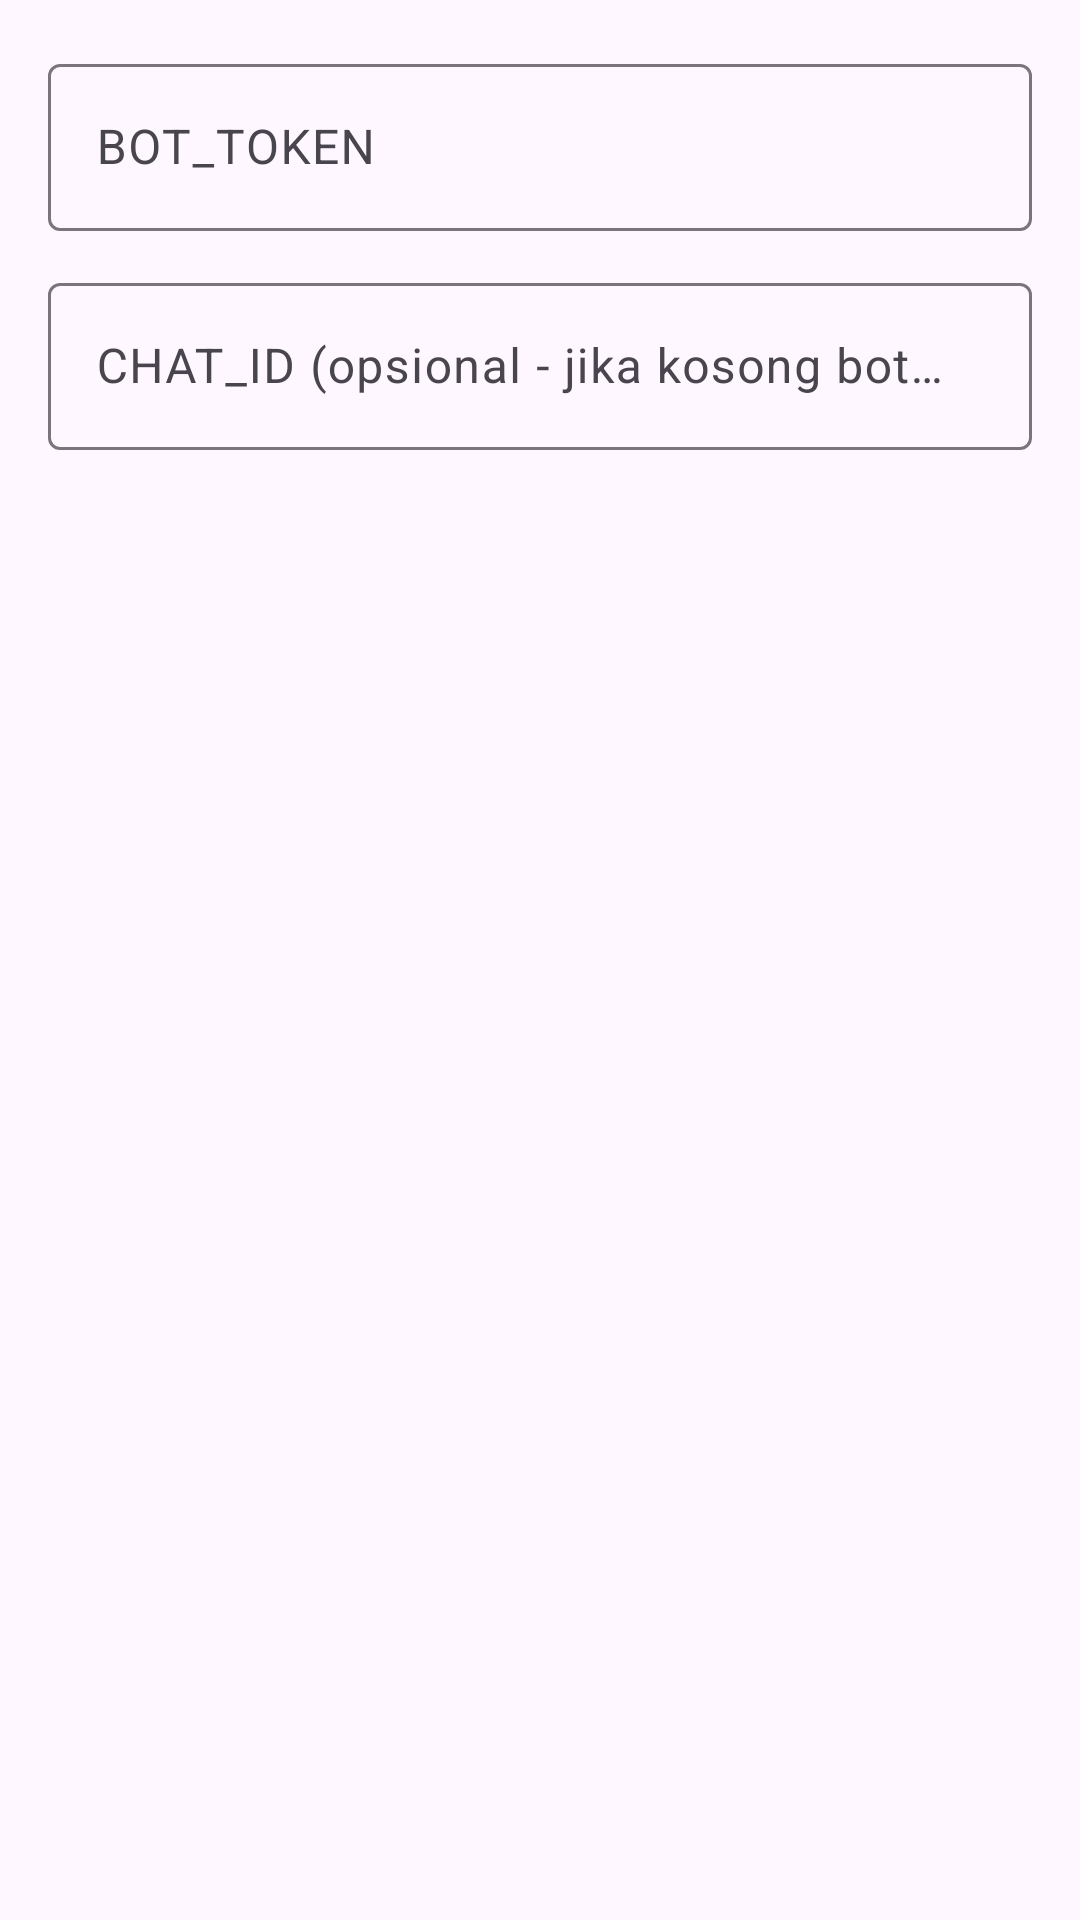

The Android layout XML behind this screen, and the referenced resources:
<!-- AndroidManifest.xml: application theme AppTheme -->
<!-- res/layout/dialog_settings.xml -->
<?xml version="1.0" encoding="utf-8"?>
<LinearLayout xmlns:android="http://schemas.android.com/apk/res/android"
  xmlns:app="http://schemas.android.com/apk/res-auto"
  android:layout_width="match_parent"
  android:layout_height="wrap_content"
  android:orientation="vertical"
  android:padding="16dp">

  <com.google.android.material.textfield.TextInputLayout
    style="@style/Widget.Material3.TextInputLayout.OutlinedBox"
    android:layout_width="match_parent"
    android:layout_height="wrap_content"
    android:hint="BOT_TOKEN">

    <com.google.android.material.textfield.TextInputEditText
      android:id="@+id/et_token"
      android:layout_width="match_parent"
      android:layout_height="wrap_content"
      android:inputType="text" />

  </com.google.android.material.textfield.TextInputLayout>

  <com.google.android.material.textfield.TextInputLayout
    style="@style/Widget.Material3.TextInputLayout.OutlinedBox"
    android:layout_width="match_parent"
    android:layout_height="wrap_content"
    android:layout_marginTop="12dp"
    android:hint="CHAT_ID (opsional - jika kosong bot publik)">

    <com.google.android.material.textfield.TextInputEditText
      android:id="@+id/et_chat_id"
      android:layout_width="match_parent"
      android:layout_height="wrap_content"
      android:inputType="number" />

  </com.google.android.material.textfield.TextInputLayout>

</LinearLayout>
<!-- resources referenced by this layout -->
<resources>
  <style name="AppTheme" parent="Theme.Material3.DayNight.NoActionBar">
      <item name="dynamicColorThemeOverlay">@style/ThemeOverlay.Material3.DynamicColors.DayNight</item>
    </style>
</resources>
